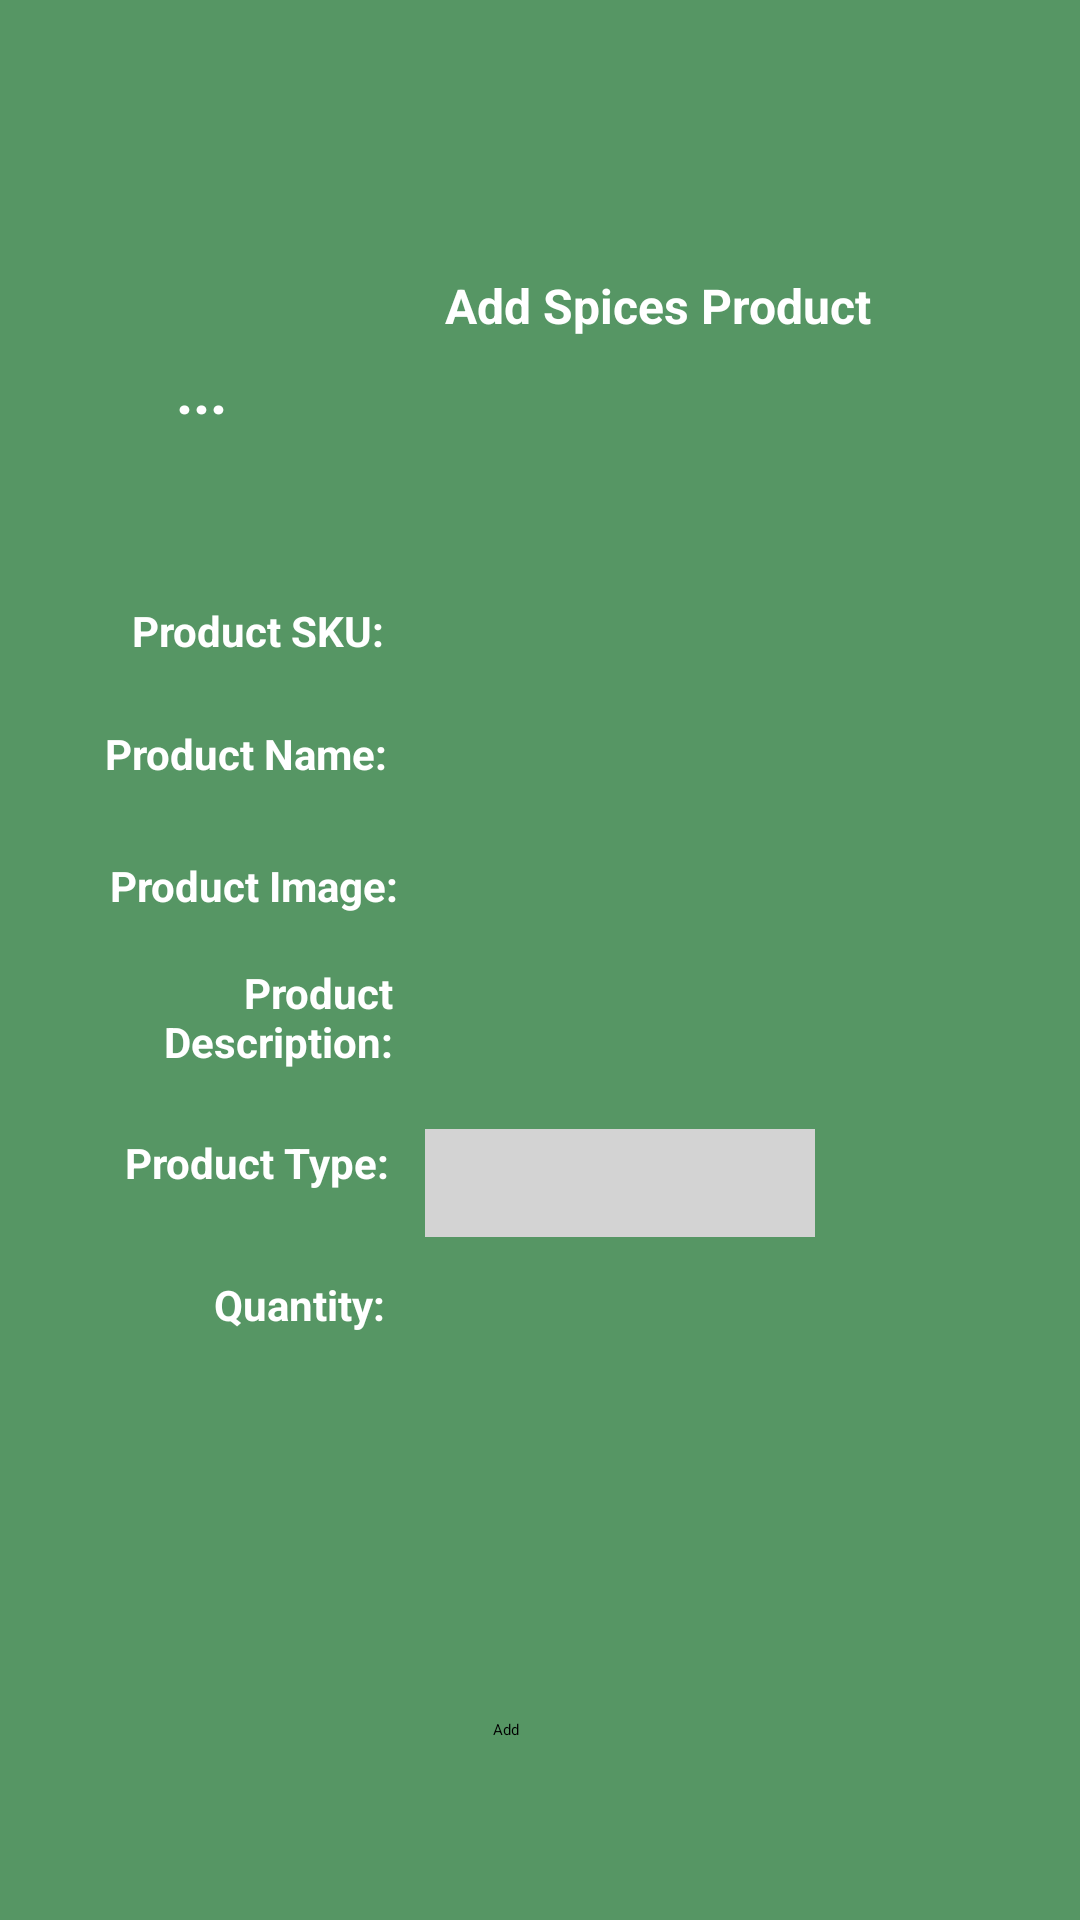

The Android layout XML behind this screen, and the referenced resources:
<!-- AndroidManifest.xml: application theme Theme.Agri -->
<!-- res/layout/activity_merchant_add_product_spieces.xml -->
<?xml version="1.0" encoding="utf-8"?>
<androidx.constraintlayout.widget.ConstraintLayout xmlns:android="http://schemas.android.com/apk/res/android"
    xmlns:app="http://schemas.android.com/apk/res-auto"
    xmlns:tools="http://schemas.android.com/tools"
    android:layout_width="match_parent"
    android:layout_height="match_parent"
    android:background="#569664"
    tools:context=".Merchant_AddProductSpices"> 

    <ImageView
        android:id="@+id/imageView6"
        android:layout_width="141dp"
        android:layout_height="102dp"
        android:layout_marginTop="10dp"
        app:layout_constraintBottom_toBottomOf="parent"
        app:layout_constraintEnd_toEndOf="parent"
        app:layout_constraintHorizontal_bias="0.0"
        app:layout_constraintStart_toStartOf="parent"
        app:layout_constraintTop_toTopOf="parent"
        app:layout_constraintVertical_bias="0.009"
        app:srcCompat="@drawable/logo" />

    <TextView
        android:id="@+id/textView9"
        android:layout_width="50dp"
        android:layout_height="25dp"
        android:text="..."
        android:textAlignment="center"
        android:textColor="#FFFFFF"
        android:textSize="20sp"
        android:textStyle="bold"
        app:layout_constraintBottom_toBottomOf="parent"
        app:layout_constraintEnd_toEndOf="parent"
        app:layout_constraintHorizontal_bias="0.135"
        app:layout_constraintStart_toStartOf="parent"
        app:layout_constraintTop_toBottomOf="@+id/imageView6"
        app:layout_constraintVertical_bias="0.0" />

    <ImageView
        android:id="@+id/textView10"
        android:layout_width="261dp"
        android:layout_height="79dp"
        app:layout_constraintBottom_toBottomOf="parent"
        app:layout_constraintEnd_toEndOf="parent"
        app:layout_constraintHorizontal_bias="0.94"
        app:layout_constraintStart_toStartOf="parent"
        app:layout_constraintTop_toTopOf="parent"
        app:layout_constraintVertical_bias="0.027"
        app:srcCompat="@drawable/img" />

    <TextView
        android:id="@+id/textView11"
        android:layout_width="242dp"
        android:layout_height="29dp"
        android:layout_marginTop="10dp"
        android:text="Add Spices Product"
        android:textAlignment="center"
        android:textColor="#FFFFFF"
        android:textSize="16sp"
        android:textStyle="bold"
        app:layout_constraintBottom_toBottomOf="parent"
        app:layout_constraintEnd_toEndOf="parent"
        app:layout_constraintHorizontal_bias="0.834"
        app:layout_constraintStart_toStartOf="parent"
        app:layout_constraintTop_toTopOf="parent"
        app:layout_constraintVertical_bias="0.135" />

    <TextView
        android:id="@+id/textView12"
        android:layout_width="wrap_content"
        android:layout_height="wrap_content"
        android:gravity="end"
        android:text="Product SKU:"
        android:textAlignment="textEnd"
        android:textColor="#FFFFFF"
        android:textSize="14sp"
        android:textStyle="bold"
        app:layout_constraintBottom_toBottomOf="parent"
        app:layout_constraintEnd_toEndOf="parent"
        app:layout_constraintHorizontal_bias="0.159"
        app:layout_constraintStart_toStartOf="parent"
        app:layout_constraintTop_toTopOf="parent"
        app:layout_constraintVertical_bias="0.323" /> 


    <EditText
        android:id="@+id/productsku"
        android:layout_width="188dp"
        android:layout_height="44dp"
        android:clickable="false"
        android:ems="10"
        android:inputType="text"
        app:layout_constraintBottom_toBottomOf="parent"
        app:layout_constraintEnd_toEndOf="parent"
        app:layout_constraintHorizontal_bias="0.681"
        app:layout_constraintStart_toStartOf="parent"
        app:layout_constraintTop_toTopOf="parent"
        app:layout_constraintVertical_bias="0.315" />

    <EditText
        android:id="@+id/productname"
        android:layout_width="188dp"
        android:layout_height="44dp"
        android:clickable="false"
        android:ems="10"
        android:inputType="text"
        app:layout_constraintBottom_toBottomOf="parent"
        app:layout_constraintEnd_toEndOf="parent"
        app:layout_constraintHorizontal_bias="0.681"
        app:layout_constraintStart_toStartOf="parent"
        app:layout_constraintTop_toTopOf="parent"
        app:layout_constraintVertical_bias="0.388" />

    <TextView
        android:id="@+id/textView13"
        android:layout_width="wrap_content"
        android:layout_height="wrap_content"
        android:text="Product Name:"
        android:textAlignment="textEnd"
        android:textColor="#FFFFFF"
        android:textSize="14sp"
        android:textStyle="bold"
        app:layout_constraintBottom_toBottomOf="parent"
        app:layout_constraintEnd_toEndOf="parent"
        app:layout_constraintHorizontal_bias="0.131"
        app:layout_constraintStart_toStartOf="parent"
        app:layout_constraintTop_toTopOf="parent"
        app:layout_constraintVertical_bias="0.389" />

    <EditText
        android:id="@+id/productdesc"
        android:layout_width="189dp"
        android:layout_height="47dp"
        android:clickable="false"
        android:ems="10"
        android:inputType="text"
        app:layout_constraintBottom_toBottomOf="parent"
        app:layout_constraintEnd_toEndOf="parent"
        app:layout_constraintHorizontal_bias="0.684"
        app:layout_constraintStart_toStartOf="parent"
        app:layout_constraintTop_toTopOf="parent"
        app:layout_constraintVertical_bias="0.522" />

    <TextView
        android:id="@+id/textView26"
        android:layout_width="101dp"
        android:layout_height="37dp"
        android:gravity="end"
        android:text="Product Description:"
        android:textAlignment="textEnd"
        android:textColor="#FFFFFF"
        android:textSize="14sp"
        android:textStyle="bold"
        app:layout_constraintBottom_toBottomOf="parent"
        app:layout_constraintEnd_toEndOf="parent"
        app:layout_constraintHorizontal_bias="0.116"
        app:layout_constraintStart_toStartOf="parent"
        app:layout_constraintTop_toBottomOf="@+id/textView14"
        app:layout_constraintVertical_bias="0.056" />

    <TextView
        android:id="@+id/textView27"
        android:layout_width="115dp"
        android:layout_height="42dp"
        android:gravity="end"
        android:text="Quantity:"
        android:textAlignment="textEnd"
        android:textColor="#FFFFFF"
        android:textSize="14sp"
        android:textStyle="bold"
        app:layout_constraintBottom_toBottomOf="parent"
        app:layout_constraintEnd_toEndOf="parent"
        app:layout_constraintHorizontal_bias="0.054"
        app:layout_constraintStart_toStartOf="parent"
        app:layout_constraintTop_toBottomOf="@+id/textView26"
        app:layout_constraintVertical_bias="0.28" />

    <Spinner
        android:id="@+id/productspinner"
        android:layout_width="130dp"
        android:layout_height="36dp"
        android:background="#D3D3D3"
        android:textColor="#FFFFFF"
        app:layout_constraintBottom_toBottomOf="parent"
        app:layout_constraintEnd_toEndOf="parent"
        app:layout_constraintHorizontal_bias="0.124"
        app:layout_constraintStart_toEndOf="@+id/textView15"
        app:layout_constraintTop_toBottomOf="@+id/productdesc"
        app:layout_constraintVertical_bias="0.08" />

    <TextView
        android:id="@+id/textView15"
        android:layout_width="92dp"
        android:layout_height="31dp"
        android:gravity="end"
        android:text="Product Type:"
        android:textAlignment="textEnd"
        android:textColor="#FFFFFF"
        android:textSize="14sp"
        android:textStyle="bold"
        app:layout_constraintBottom_toBottomOf="parent"
        app:layout_constraintEnd_toEndOf="parent"
        app:layout_constraintHorizontal_bias="0.139"
        app:layout_constraintStart_toStartOf="parent"
        app:layout_constraintTop_toBottomOf="@+id/textView26"
        app:layout_constraintVertical_bias="0.079" />

    <TextView
        android:id="@+id/textView14"
        android:layout_width="wrap_content"
        android:layout_height="wrap_content"
        android:gravity="end"
        android:text="Product Image:"
        android:textAlignment="textEnd"
        android:textColor="#FFFFFF"
        android:textSize="14sp"
        android:textStyle="bold"
        app:layout_constraintBottom_toBottomOf="parent"
        app:layout_constraintEnd_toEndOf="parent"
        app:layout_constraintHorizontal_bias="0.138"
        app:layout_constraintStart_toStartOf="parent"
        app:layout_constraintTop_toBottomOf="@+id/textView13"
        app:layout_constraintVertical_bias="0.069" />

    <ImageView
        android:id="@+id/productimage"
        android:layout_width="43dp"
        android:layout_height="30dp"
        app:layout_constraintBottom_toBottomOf="parent"
        app:layout_constraintEnd_toEndOf="parent"
        app:layout_constraintHorizontal_bias="0.394"
        app:layout_constraintStart_toStartOf="parent"
        app:layout_constraintTop_toTopOf="parent"
        app:layout_constraintVertical_bias="0.455"
        app:srcCompat="@android:drawable/ic_menu_upload" />

    <Button
        android:id="@+id/addproduct"
        android:layout_width="wrap_content"
        android:layout_height="wrap_content"
        android:backgroundTint="#0A6939"
        android:text="Add"
        app:layout_constraintBottom_toBottomOf="parent"
        app:layout_constraintEnd_toEndOf="parent"
        app:layout_constraintHorizontal_bias="0.468"
        app:layout_constraintStart_toStartOf="parent"
        app:layout_constraintTop_toTopOf="parent"
        app:layout_constraintVertical_bias="0.905"/>

    <EditText
        android:id="@+id/editTextNumber"
        android:layout_width="87dp"
        android:layout_height="52dp"
        android:ems="10"
        android:inputType="number"
        app:layout_constraintBottom_toBottomOf="parent"
        app:layout_constraintEnd_toEndOf="parent"
        app:layout_constraintHorizontal_bias="0.475"
        app:layout_constraintStart_toStartOf="parent"
        app:layout_constraintTop_toTopOf="parent"
        app:layout_constraintVertical_bias="0.704" />

    

</androidx.constraintlayout.widget.ConstraintLayout>
<!-- resources referenced by this layout -->
<resources>
  <!-- drawable img: png bitmap (drawable, 15101 bytes) -->
  <!-- drawable logo: png bitmap (drawable, 151189 bytes) -->
</resources>
